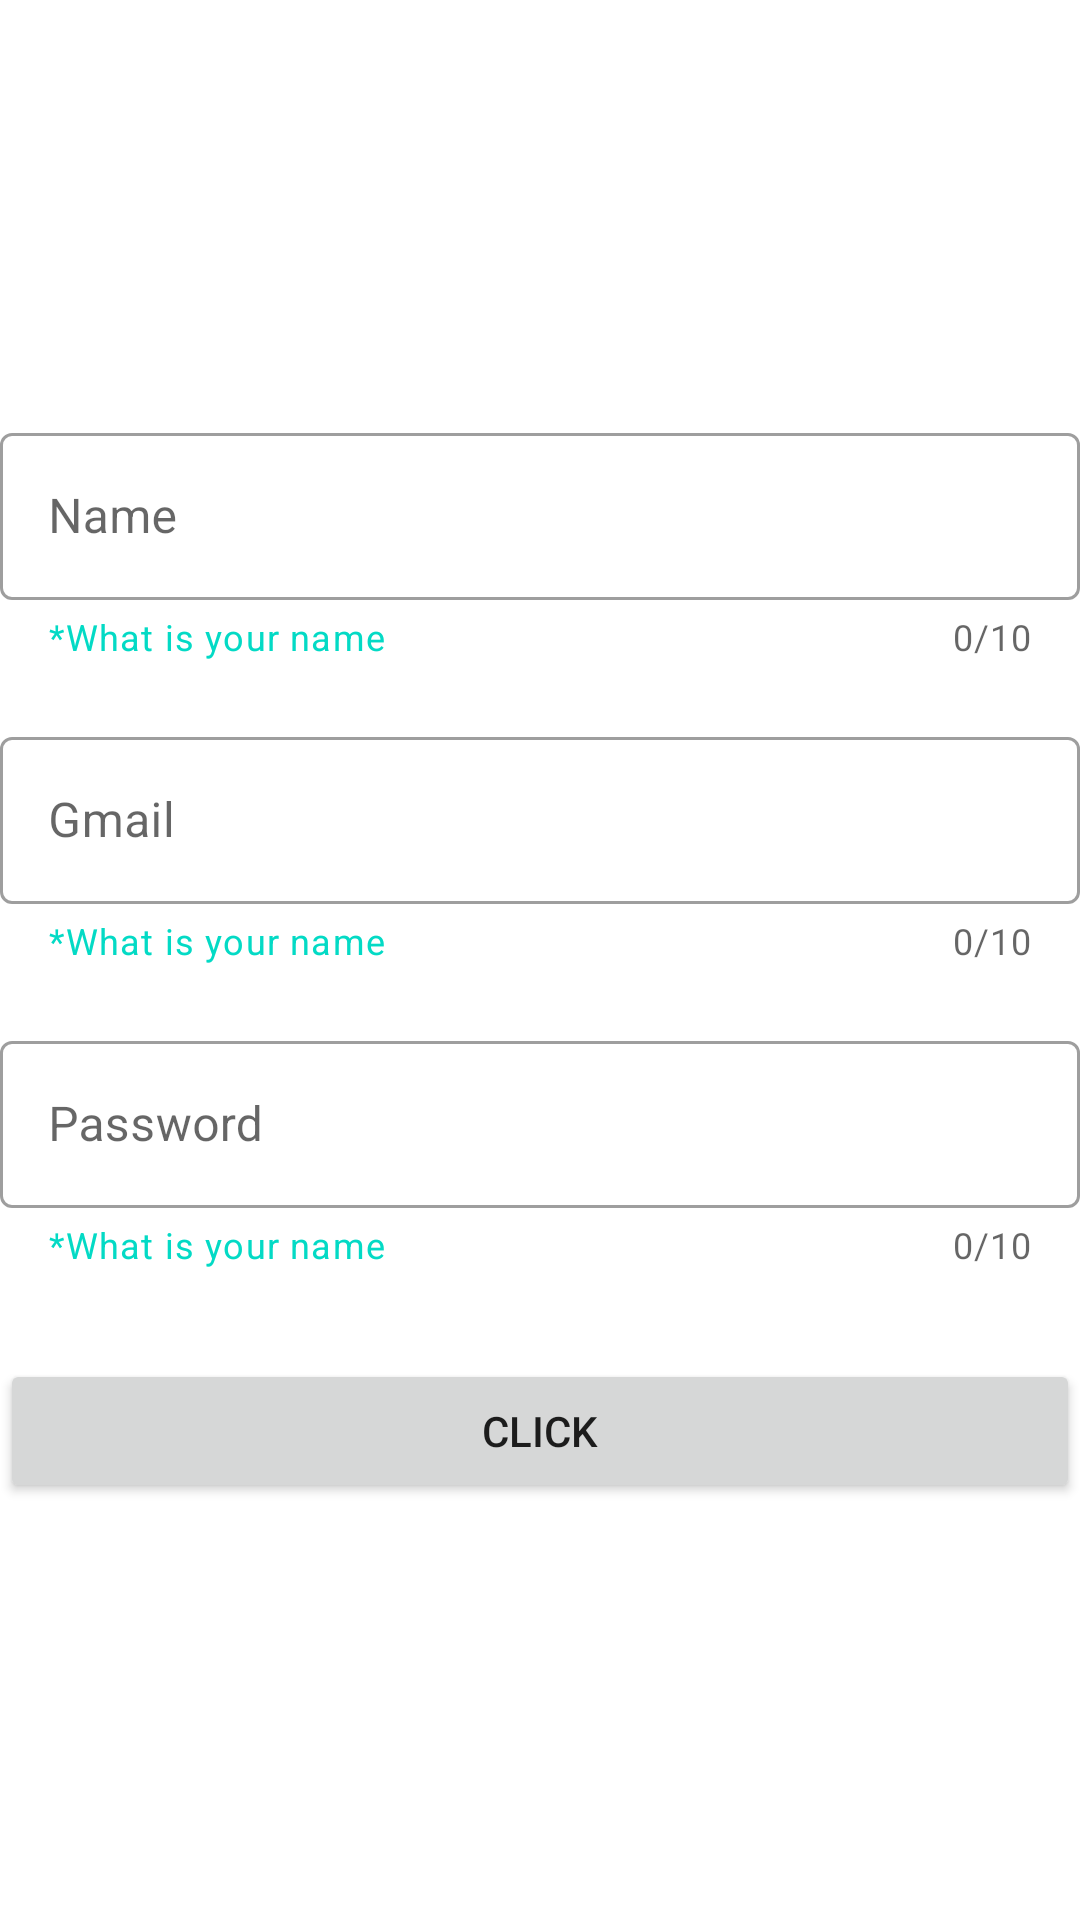

Reconstruct the res/layout file that produces this screen, plus the resources it refers to.
<!-- AndroidManifest.xml: application theme Theme.DataSendfromActivitytoActivity -->
<!-- res/layout/activity_main.xml -->
<?xml version="1.0" encoding="utf-8"?>
<LinearLayout xmlns:android="http://schemas.android.com/apk/res/android"
    xmlns:app="http://schemas.android.com/apk/res-auto"
    xmlns:tools="http://schemas.android.com/tools"
    android:layout_width="match_parent"
    android:layout_height="match_parent"
    tools:context=".MainActivity"
    android:gravity="center"
    android:layout_margin="20dp"
    android:orientation="vertical">

<com.google.android.material.textfield.TextInputLayout
    android:layout_width="match_parent"

    android:layout_height="wrap_content"
    app:textInputLayoutFocusedRectEnabled="true"
    app:counterEnabled="true"
    app:counterMaxLength="10"
    app:endIconMode="clear_text"
    app:helperText="*What is your name"
    app:helperTextTextColor="@color/teal_200"
    style="@style/Widget.MaterialComponents.TextInputLayout.OutlinedBox"
  >
<com.google.android.material.textfield.TextInputEditText
    android:id="@+id/Name"
    android:layout_width="match_parent"
    android:layout_height="wrap_content"
    android:hint="Name"/>
</com.google.android.material.textfield.TextInputLayout>
    <com.google.android.material.textfield.TextInputLayout
        android:layout_width="match_parent"
        android:layout_marginTop="20dp"
        android:layout_height="wrap_content"
        app:textInputLayoutFocusedRectEnabled="true"
        app:counterEnabled="true"
        app:counterMaxLength="10"
        app:endIconMode="clear_text"
        app:helperText="*What is your name"
        app:helperTextTextColor="@color/teal_200"
        style="@style/Widget.MaterialComponents.TextInputLayout.OutlinedBox"
        >
        <com.google.android.material.textfield.TextInputEditText
            android:id="@+id/gmail"
            android:layout_width="match_parent"
            android:layout_height="wrap_content"
            android:hint="Gmail"/>
    </com.google.android.material.textfield.TextInputLayout>
    <com.google.android.material.textfield.TextInputLayout
        android:layout_width="match_parent"
        android:layout_marginTop="20dp"
        android:layout_height="wrap_content"
        app:textInputLayoutFocusedRectEnabled="true"
        app:counterEnabled="true"
        app:counterMaxLength="10"
        app:endIconMode="clear_text"
        app:helperText="*What is your name"
        app:helperTextTextColor="@color/teal_200"
        style="@style/Widget.MaterialComponents.TextInputLayout.OutlinedBox"
        >
        <com.google.android.material.textfield.TextInputEditText
            android:id="@+id/password"
            android:layout_width="match_parent"
            android:layout_height="wrap_content"
            android:hint="Password"
            android:inputType="number"/>
    </com.google.android.material.textfield.TextInputLayout>
<Button
    android:layout_marginTop="30dp"
    android:id="@+id/click"
    android:text="CLick"
    android:layout_width="match_parent"
    android:layout_height="wrap_content"/>
</LinearLayout>
<!-- resources referenced by this layout -->
<resources>
  <style name="Theme.DataSendfromActivitytoActivity" parent="Theme.MaterialComponents.DayNight.DarkActionBar">
          
          <item name="colorPrimary">@color/purple_500</item>
          <item name="colorPrimaryVariant">@color/purple_700</item>
          <item name="colorOnPrimary">@color/white</item>
          
          <item name="colorSecondary">@color/teal_200</item>
          <item name="colorSecondaryVariant">@color/teal_700</item>
          <item name="colorOnSecondary">@color/black</item>
          
          <item name="android:statusBarColor">?attr/colorPrimaryVariant</item>
          
      </style>
  <!-- not gathered from this repository: default colours our renderer supplied (Android Studio template values) -->
  <color name="purple_500">#FF6200EE</color>
  <color name="purple_700">#FF3700B3</color>
  <color name="teal_200">#FF03DAC5</color>
  <color name="teal_700">#FF018786</color>
  <color name="black">#FF000000</color>
  <color name="white">#FFFFFFFF</color>
</resources>
